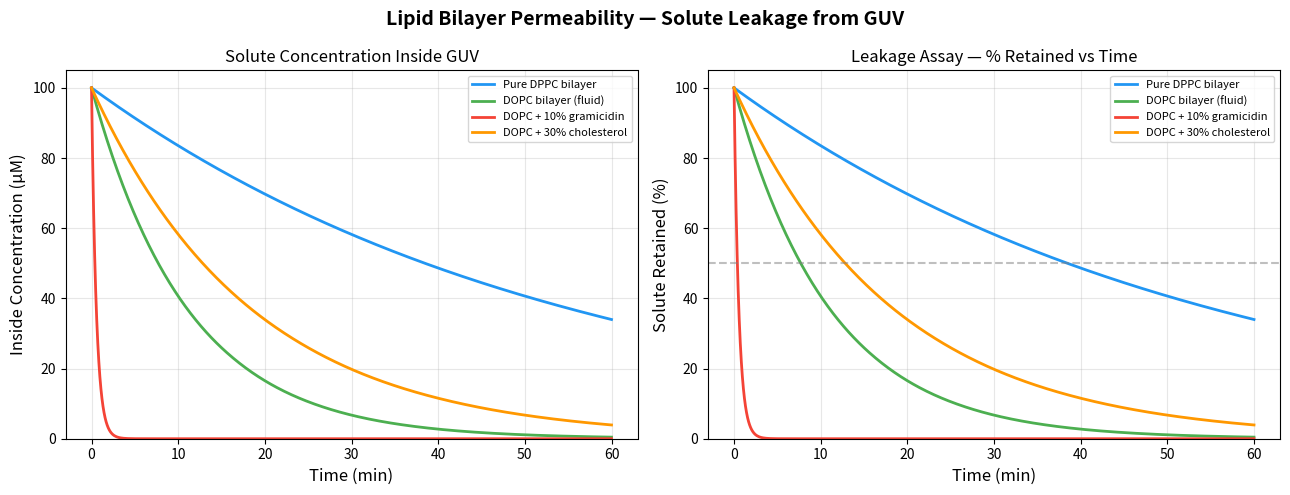

Here is the Python script that generated this plot:
"""
Lipid Bilayer Permeability — Fick's Law Simulator
===================================================
Simulates passive diffusion of a solute (e.g., fluorescent dye,
small molecule drug) across a lipid bilayer membrane using Fick's
first law of diffusion.

Key Equations:
    Flux:    J = -P * (C_in - C_out)
    dC_in/dt = -(A / V) * P * (C_in - C_out)

    where:
      P = permeability coefficient (m/s)
      A = membrane surface area (m²)
      V = vesicle volume (m³)

This is directly relevant to:
    - Drug encapsulation efficiency in liposomes
    - Fluorescence leakage assays (calcein, ANTS/DPX)
    - Ion/solute transport across GUV membranes

Author: [Tamanna Mostafa
date:2026-04-20

"""

import numpy as np
import matplotlib.pyplot as plt
from scipy.integrate import solve_ivp

# ── Vesicle geometry ─────────────────────────────────────────────────
R  = 10e-6          # m     GUV radius (10 µm)
A  = 4 * np.pi * R**2            # m²    surface area of sphere
V  = (4/3) * np.pi * R**3        # m³    volume of sphere

print(f"Vesicle radius    : {R*1e6:.1f} µm")
print(f"Surface area      : {A*1e12:.2f} µm²")
print(f"Volume            : {V*1e18:.2f} fL\n")

# ── Permeability coefficients (literature values) ────────────────────
# Different lipid compositions or pore-forming peptides change P
permeability_conditions = {
    "Pure DPPC bilayer"          : 1e-9,    # m/s  (gel phase, tight)
    "DOPC bilayer (fluid)"       : 5e-9,    # m/s  (fluid phase)
    "DOPC + 10% gramicidin"      : 1e-7,    # m/s  (ion channel pores)
    "DOPC + 30% cholesterol"     : 3e-9,    # m/s  (ordered phase)
}

# ── Initial concentrations ───────────────────────────────────────────
C_in_0  = 100e-3    # mol/m³   initial inside  (100 µM = 100e-6 mol/L = 100e-3 mol/m³)
C_out_0 = 0.0       # mol/m³   outside starts empty (leakage assay)

# ── Time span ────────────────────────────────────────────────────────
t_end  = 3600       # seconds (1 hour)
t_eval = np.linspace(0, t_end, 500)

# ── ODE: concentration change inside vesicle ─────────────────────────
def dC_dt(t, C, P, A, V, C_out):
    """
    ODE for solute concentration inside GUV over time.

    Parameters
    ----------
    t     : float   time (s)
    C     : list    [C_in] current inside concentration (mol/m³)
    P     : float   permeability coefficient (m/s)
    A     : float   membrane area (m²)
    V     : float   vesicle volume (m³)
    C_out : float   outside concentration (mol/m³, treated as constant reservoir)

    Returns
    -------
    dC_in/dt : list
    """
    flux = -P * (C[0] - C_out)           # Fick's first law
    return [(A / V) * flux]

# ── Solve and plot ───────────────────────────────────────────────────
fig, axes = plt.subplots(1, 2, figsize=(13, 5))
fig.suptitle("Lipid Bilayer Permeability — Solute Leakage from GUV", fontsize=14, fontweight="bold")

colors = ["#2196F3", "#4CAF50", "#F44336", "#FF9800"]
t_min  = t_eval / 60          # convert seconds → minutes for x-axis

for idx, (label, P) in enumerate(permeability_conditions.items()):
    sol = solve_ivp(
        fun    = dC_dt,
        t_span = (0, t_end),
        y0     = [C_in_0],
        t_eval = t_eval,
        args   = (P, A, V, C_out_0),
        method = "RK45"
    )

    C_in     = sol.y[0]
    retained = (C_in / C_in_0) * 100      # % of original still inside

    half_life = np.log(2) / (P * A / V)   # analytical t½ for first-order decay
    print(f"{label}")
    print(f"  P = {P:.1e} m/s  |  half-life = {half_life/60:.1f} min")

    axes[0].plot(t_min, C_in * 1e3, color=colors[idx], linewidth=2, label=label)
    axes[1].plot(t_min, retained,   color=colors[idx], linewidth=2, label=label)

print()

# ── Format left panel: concentration ─────────────────────────────────
axes[0].set_xlabel("Time (min)", fontsize=12)
axes[0].set_ylabel("Inside Concentration (µM)", fontsize=12)
axes[0].set_title("Solute Concentration Inside GUV", fontsize=12)
axes[0].legend(fontsize=8, loc="upper right")
axes[0].grid(True, alpha=0.3)
axes[0].set_ylim(bottom=0)

# ── Format right panel: % retention ─────────────────────────────────
axes[1].set_xlabel("Time (min)", fontsize=12)
axes[1].set_ylabel("Solute Retained (%)", fontsize=12)
axes[1].set_title("Leakage Assay — % Retained vs Time", fontsize=12)
axes[1].legend(fontsize=8, loc="upper right")
axes[1].grid(True, alpha=0.3)
axes[1].axhline(50, color="gray", linestyle="--", alpha=0.5, label="50% mark")
axes[1].set_ylim(0, 105)

plt.tight_layout()
plt.savefig("bilayer_permeability.png", dpi=150, bbox_inches="tight")
plt.show()

print("Done! Figure saved as bilayer_permeability.png")
